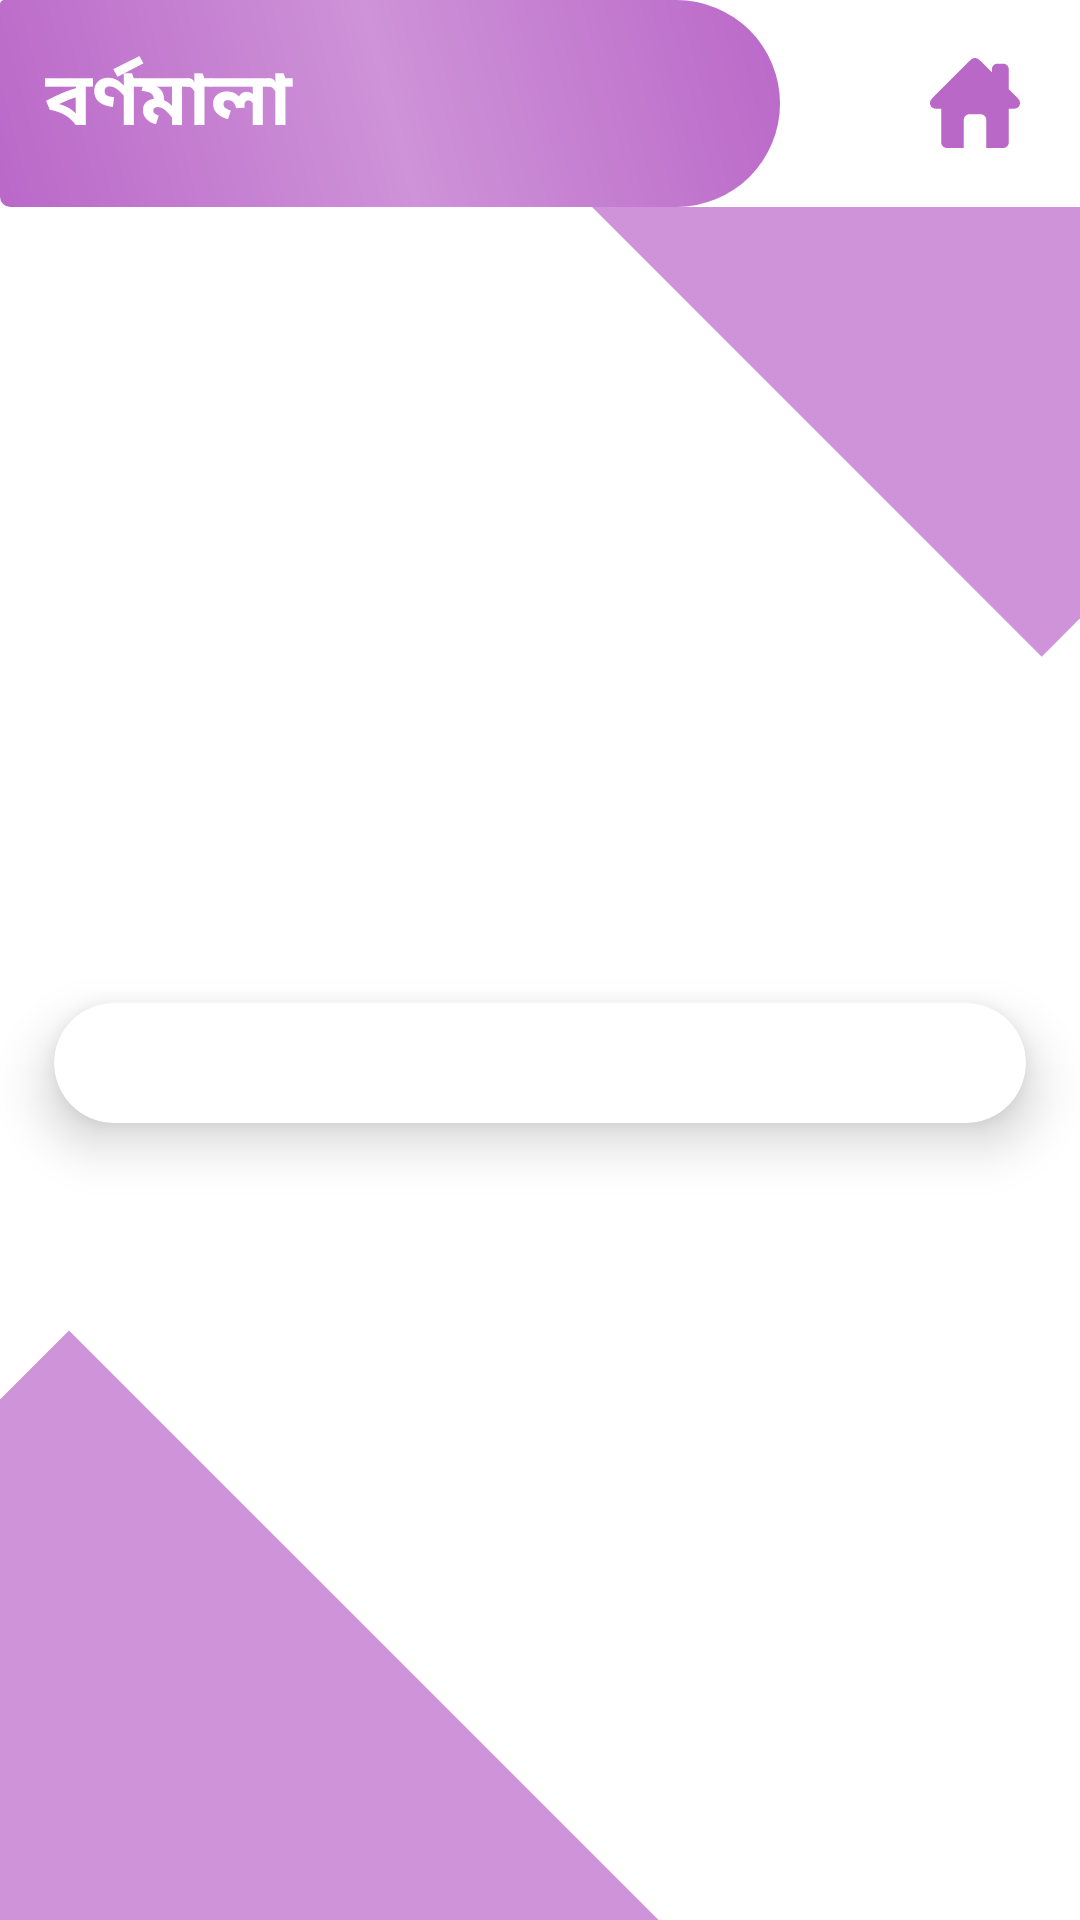

Produce the Android XML layout that renders to this screen, including the resource entries it uses.
<!-- AndroidManifest.xml: application theme Theme.Material -->
<!-- res/layout/activity_alphabet.xml -->
<?xml version="1.0" encoding="utf-8"?>
<LinearLayout xmlns:android="http://schemas.android.com/apk/res/android"
    xmlns:app="http://schemas.android.com/apk/res-auto"
    xmlns:tools="http://schemas.android.com/tools"
    android:layout_width="match_parent"
    android:layout_height="match_parent"
    android:background="@color/white"
    android:orientation="vertical"
    tools:context=".alphabet.AlphabetActivity">

    <LinearLayout
        android:layout_width="match_parent"
        android:layout_height="wrap_content"
        android:background="@drawable/bg_header_from"
        android:orientation="horizontal">

        <com.google.android.material.textview.MaterialTextView
            android:layout_width="0dp"
            android:layout_height="wrap_content"
            android:layout_marginBottom="2dp"
            android:layout_weight="1"
            android:fontFamily="sans-serif-medium"
            android:padding="15dp"
            android:text="বর্ণমালা"
            android:textColor="@color/white"
            android:textSize="25sp"
            android:textStyle="bold" />

        <ImageView
            android:id="@+id/suppBillInfoHomeId"
            android:layout_width="30dp"
            android:layout_height="30dp"
            android:layout_gravity="center"
            android:layout_marginEnd="20dp"
            android:src="@drawable/home_icon" />

    </LinearLayout>

    <LinearLayout
        android:layout_width="match_parent"
        android:layout_height="match_parent"
        android:layout_gravity="center"
        android:background="@drawable/bg_form"
        android:gravity="center"
        android:orientation="vertical">

        <androidx.cardview.widget.CardView
            android:id="@+id/alphabetCardGrid"
            android:layout_width="match_parent"
            android:layout_height="wrap_content"
            app:cardBackgroundColor="@color/white"
            app:cardCornerRadius="20dp"
            app:cardElevation="10dp"
            app:cardMaxElevation="12dp"
            app:cardPreventCornerOverlap="true"
            app:cardUseCompatPadding="true">

            <LinearLayout
                android:layout_width="match_parent"
                android:layout_height="wrap_content"
                android:layout_marginTop="10dp"
                android:layout_marginBottom="10dp"
                android:gravity="center"
                android:orientation="vertical"
                android:padding="10dp">

                <GridView
                    android:id="@+id/alphabetGridViewId"
                    android:layout_width="match_parent"
                    android:layout_height="wrap_content"
                    android:horizontalSpacing="15dp"
                    android:numColumns="2"
                    android:verticalSpacing="15dp" />

            </LinearLayout>


        </androidx.cardview.widget.CardView>

    </LinearLayout>

</LinearLayout>
<!-- resources referenced by this layout -->
<resources>
  <color name="white">#FFFFFFFF</color>
  <!-- drawable bg_form (drawable) -->
  <layer-list xmlns:android="http://schemas.android.com/apk/res/android">
  
  
       <item android:bottom="200dp">
           <rotate
               android:fromDegrees="45"
               android:toDegrees="45"
               android:pivotX="-120%"
               android:pivotY="57%" >
               <shape
                   android:shape="rectangle" >
                   <stroke android:color="@android:color/transparent" android:width="10dp"/>
                   <solid
  
                       android:color="@color/md_purple_200" />
               </shape>
           </rotate>
       </item>
  
      <item android:bottom="200dp">
          <rotate
              android:fromDegrees="45"
              android:toDegrees="45"
              android:pivotX="170%"
              android:pivotY="67%" >
              <shape
                  android:shape="rectangle" >
                  <stroke android:color="@android:color/transparent" android:width="10dp"/>
                  <solid
                      android:color="@color/md_purple_200" />
              </shape>
          </rotate>
      </item>
  
  </layer-list>
  <!-- drawable bg_header_from (drawable) -->
  <?xml version="1.0" encoding="utf-8"?>
  <layer-list xmlns:android="http://schemas.android.com/apk/res/android">
      <item android:right="100dp">
          <shape android:shape="rectangle" >
              <corners
                  android:topRightRadius="200dip"
                  android:topLeftRadius="8dip"
                  android:bottomLeftRadius="20dip"
                  android:bottomRightRadius="200dip" />
  
              <gradient
                  android:startColor="@color/md_purple_300"
                  android:centerColor="@color/md_purple_200"
                  android:endColor="@color/md_purple_300"
                  android:angle="45" />
          </shape>
      </item>
  </layer-list>
  <!-- drawable home_icon (drawable) -->
  <vector xmlns:android="http://schemas.android.com/apk/res/android"
      android:width="16dp"
      android:height="16dp"
      android:viewportWidth="16"
      android:viewportHeight="16">
    <path
        android:fillColor="@color/md_purple_300"
        android:pathData="M15.45,7L14,5.551V2c0,-0.55 -0.45,-1 -1,-1h-1c-0.55,0 -1,0.45 -1,1v0.553L9,0.555C8.727,0.297 8.477,0 8,0S7.273,0.297 7,0.555L0.55,7C0.238,7.325 0,7.562 0,8c0,0.563 0.432,1 1,1h1v6c0,0.55 0.45,1 1,1h3v-5c0,-0.55 0.45,-1 1,-1h2c0.55,0 1,0.45 1,1v5h3c0.55,0 1,-0.45 1,-1V9h1c0.568,0 1,-0.437 1,-1C16,7.562 15.762,7.325 15.45,7z"/>
  </vector>
  <style name="Theme.Material" parent="Theme.Material3.Dark.NoActionBar">
          
          <item name="colorPrimary">@color/blue</item>
          <item name="colorPrimaryDark">@color/blue</item>
          <item name="colorAccent">@color/teal_200</item>
          
      </style>
  <color name="md_purple_200">#ce93d8</color>
  <color name="md_purple_300">#ba68c8</color>
  <color name="blue">#0277BD</color>
  <color name="teal_200">#FF03DAC5</color>
</resources>
